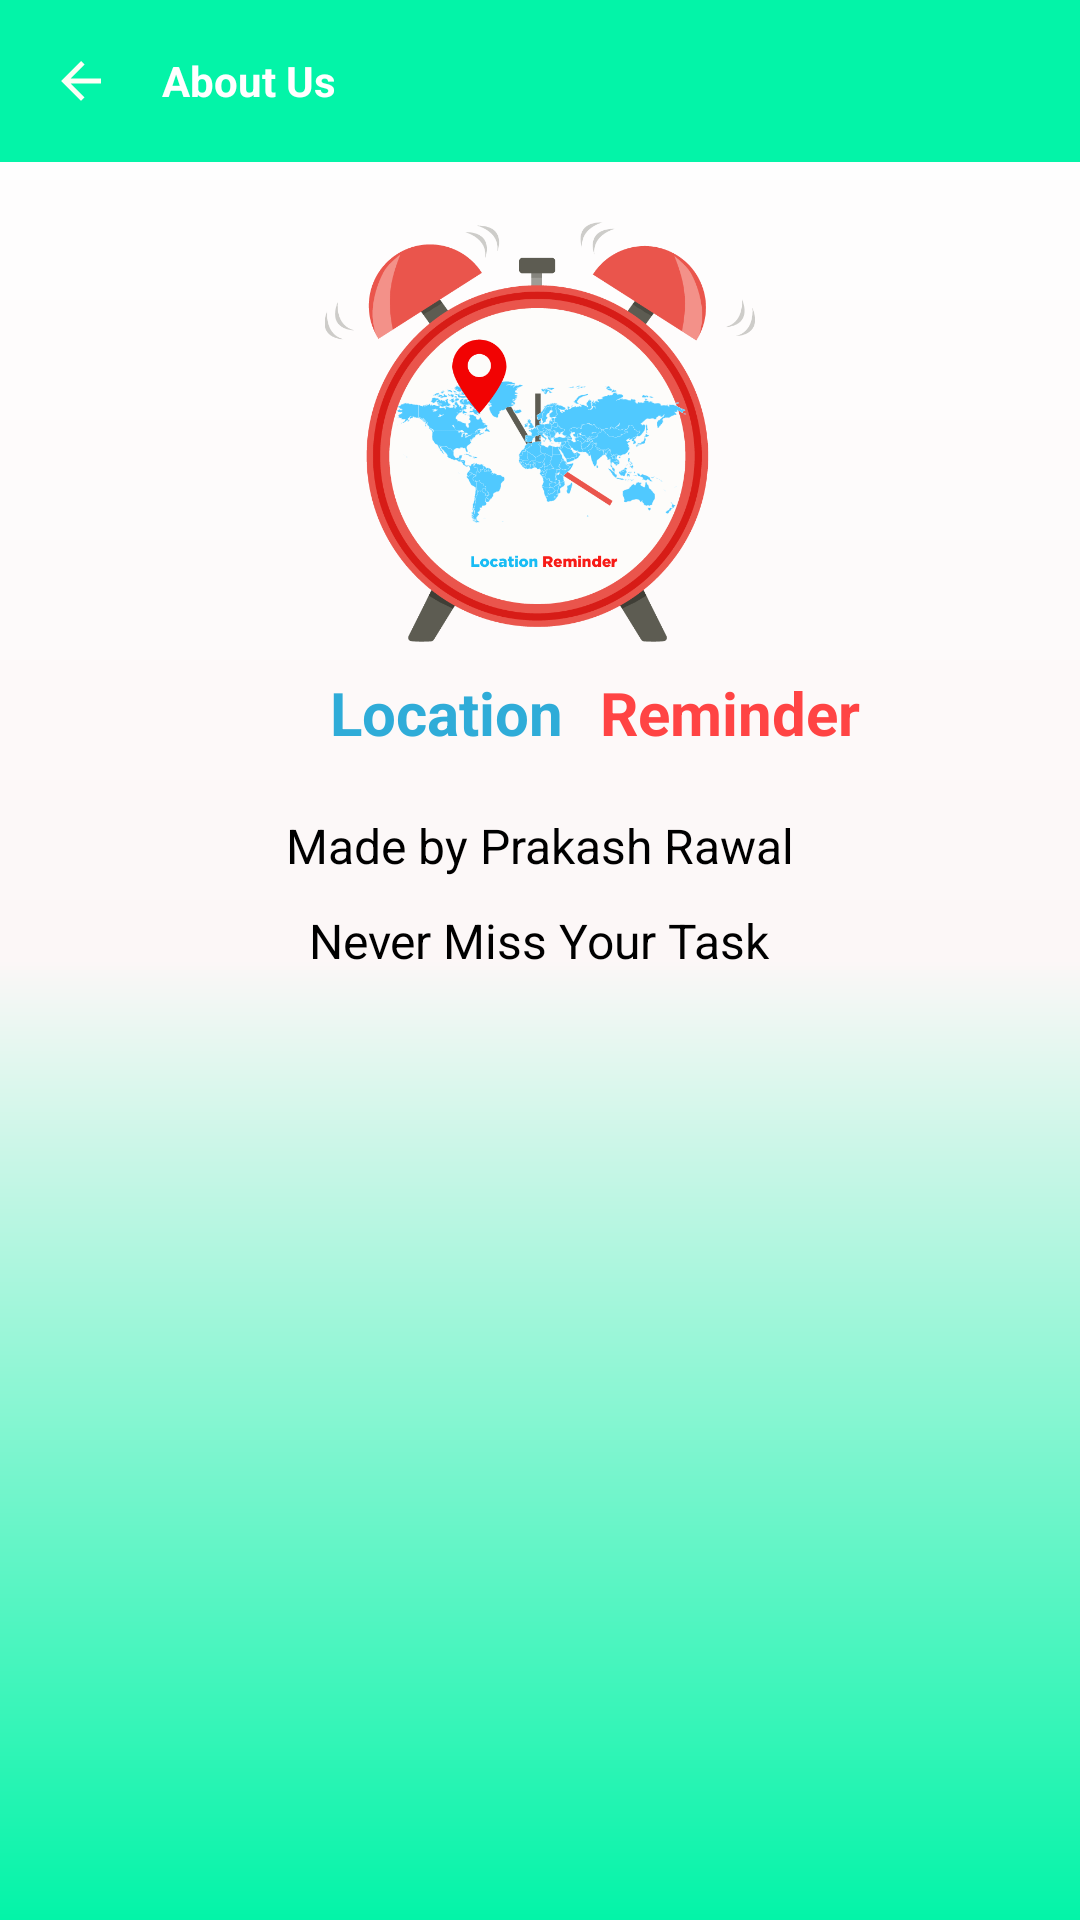

Android layout source for this screen:
<!-- AndroidManifest.xml: application theme Custome -->
<!-- res/layout/activity_about.xml -->
<?xml version="1.0" encoding="utf-8"?>
    <LinearLayout xmlns:android="http://schemas.android.com/apk/res/android"
        xmlns:app="http://schemas.android.com/apk/res-auto"
        xmlns:tools="http://schemas.android.com/tools"
        android:layout_width="match_parent"
        android:orientation="vertical"
        android:background="@drawable/background"
        android:layout_height="match_parent"
        tools:context=".activities.AboutActivity">

        <LinearLayout
            android:id="@+id/toolbar"
            android:layout_width="match_parent"
            android:layout_height="54dp"
            android:background="#03F4A8"
            android:gravity="center_vertical"
            android:orientation="horizontal"
            android:paddingLeft="16dp">

            <ImageView
                android:layout_width="22dp"
                android:layout_height="20dp"
                android:onClick="goBack"
                android:src="@drawable/ic_back"
                tools:ignore="OnClick" />

            <TextView
                android:layout_width="match_parent"
                android:layout_height="wrap_content"
                android:layout_marginLeft="16dp"
                android:text="About Us"
                android:textColor="@android:color/white"
                android:textStyle="bold" />
        </LinearLayout>

    <androidx.cardview.widget.CardView
        android:layout_width="match_parent"
        android:layout_height="wrap_content" />

    <ImageView
        android:id="@+id/imageView"
        android:layout_width="wrap_content"
        android:layout_height="140dp"
        android:layout_gravity="center"
        android:layout_marginTop="20dp"
        app:srcCompat="@drawable/alarms" />

    <RelativeLayout
        android:layout_width="match_parent"
        android:layout_height="wrap_content">

        <TextView
            android:id="@+id/textView"
            android:layout_width="match_parent"
            android:layout_height="wrap_content"
            android:layout_marginTop="10dp"
            android:text="Location"
            android:layout_marginLeft="110dp"
            android:textColor="#2FACD8"
            android:textSize="20sp"
            android:textStyle="bold" />

        <TextView
            android:layout_width="match_parent"
            android:layout_height="wrap_content"
            android:layout_marginTop="10dp"
            android:text="Reminder"
            android:layout_marginLeft="200dp"
            android:textColor="@android:color/holo_red_light"
            android:textSize="20sp"
            android:textStyle="bold" />
    </RelativeLayout>

    <TextView
        android:id="@+id/tvText"
        android:layout_width="wrap_content"
        android:layout_height="wrap_content"
        android:layout_gravity="center"
        android:layout_marginTop="20dp"
        android:text="Made by Prakash Rawal"
        android:textAlignment="center"
        android:textColor="@android:color/black"
        android:textSize="16dp" />

    <TextView
        android:id="@+id/text"
        android:layout_width="wrap_content"
        android:layout_height="wrap_content"
        android:layout_gravity="center"
        android:layout_marginTop="10dp"
        android:text="Never Miss Your Task"
        android:textAlignment="center"
        android:textColor="@android:color/black"
        android:textSize="16dp" />

</LinearLayout>
<!-- resources referenced by this layout -->
<resources>
  <!-- drawable alarms: png bitmap (drawable-v24, 98270 bytes) -->
  <!-- drawable background (drawable) -->
  <?xml version="1.0" encoding="utf-8"?>
  <shape xmlns:android="http://schemas.android.com/apk/res/android"
      android:shape="rectangle">
  
      <gradient android:startColor="@android:color/white"
          android:angle="270"
          android:endColor="#03F4A8"
          android:centerColor="#FCF7F7"/>
  
  </shape>
  <!-- drawable ic_back (drawable) -->
  <vector android:height="24dp" android:tint="#FCFFF6"
      android:viewportHeight="24.0" android:viewportWidth="24.0"
      android:width="24dp" xmlns:android="http://schemas.android.com/apk/res/android">
      <path android:fillColor="#FF000000" android:pathData="M20,11H7.83l5.59,-5.59L12,4l-8,8 8,8 1.41,-1.41L7.83,13H20v-2z"/>
  </vector>
  <style name="Custome" parent="Theme.AppCompat.Light.NoActionBar">
          <item name="colorPrimary">@color/colorPrimary</item>
          <item name="colorPrimaryDark">@color/colorPrimaryDark</item>
          <item name="colorAccent">@color/colorAccent</item>
  
      </style>
  <color name="colorPrimary">#FF0303</color>
  <color name="colorPrimaryDark">#FF0303</color>
  <color name="colorAccent">#FF0303</color>
</resources>
